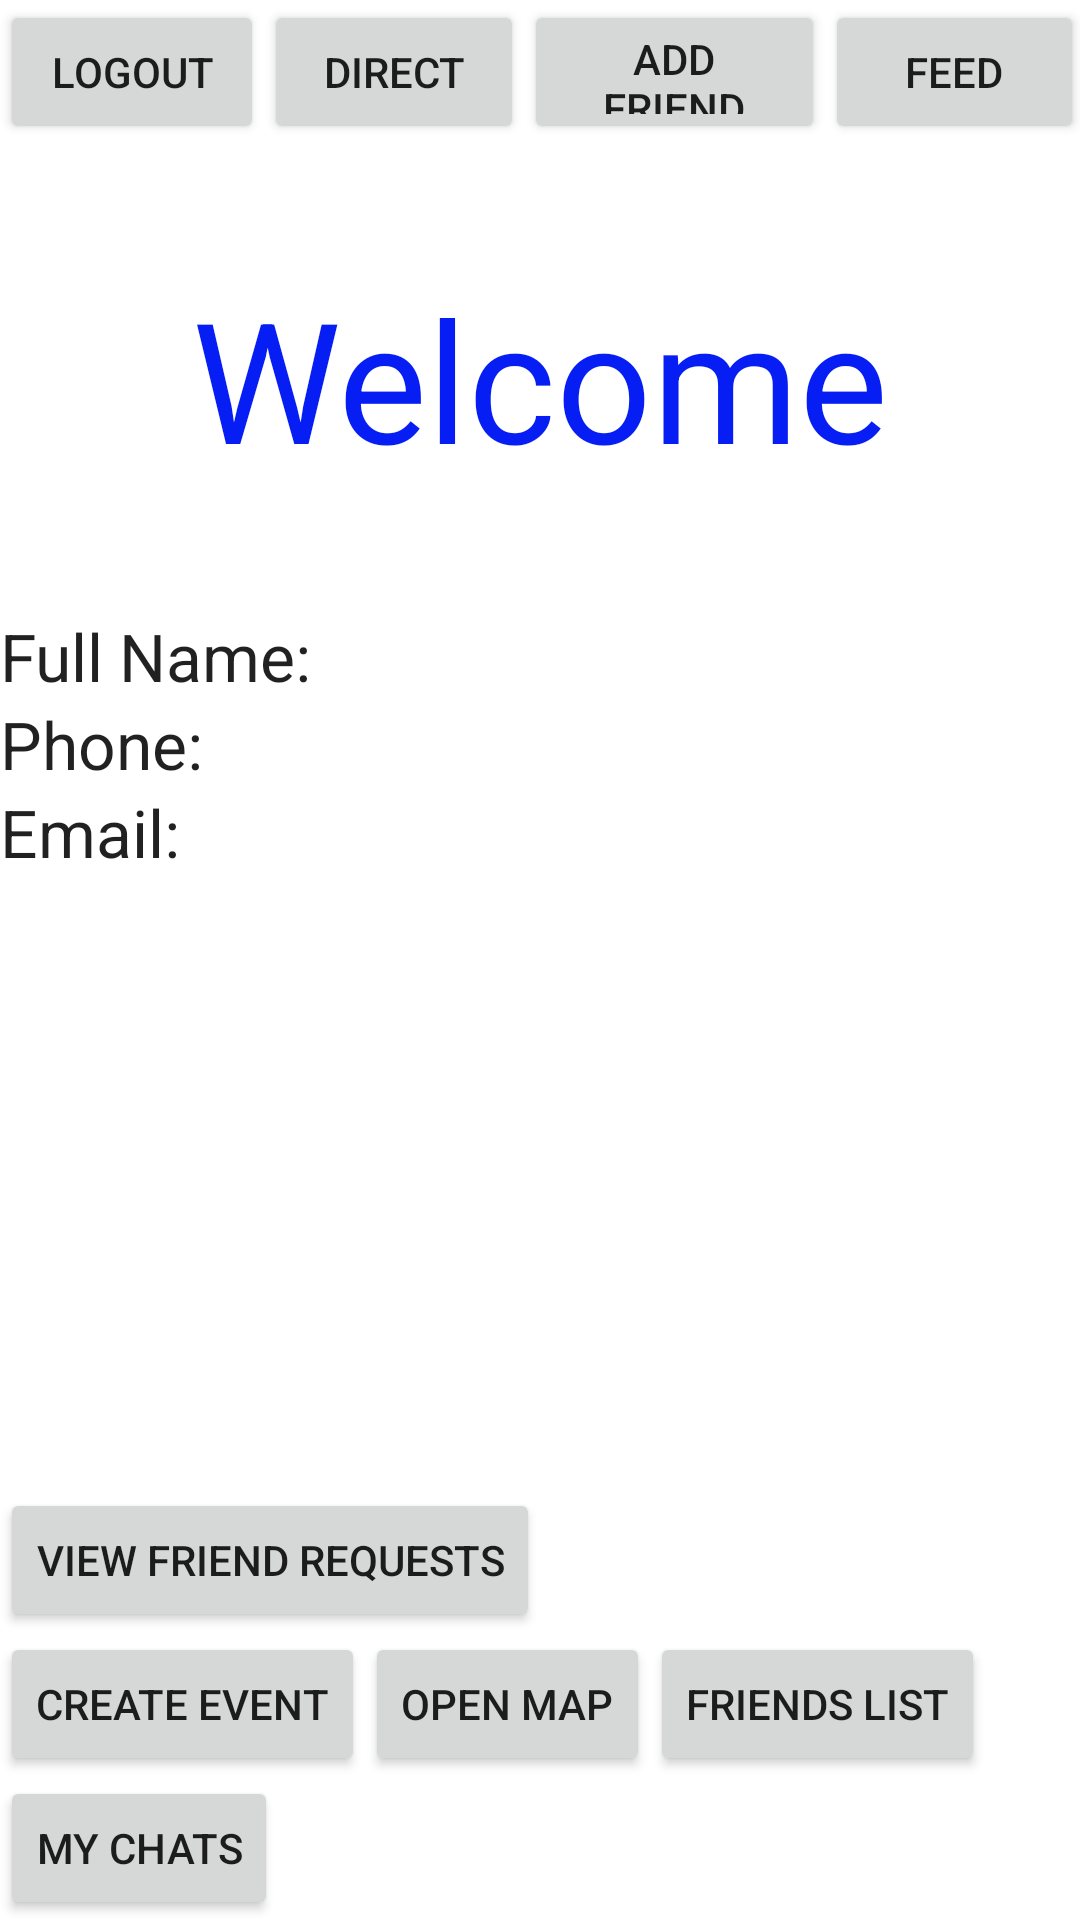

Here is an Android app screen rendered from its layout file. Give the layout XML and the strings, colors and styles it references.
<!-- AndroidManifest.xml: application theme Theme.Simov_project_1180874_1191455__1200606 -->
<!-- res/layout/activity_main.xml -->
<?xml version="1.0" encoding="utf-8"?>
<LinearLayout xmlns:android="http://schemas.android.com/apk/res/android"
    xmlns:app="http://schemas.android.com/apk/res-auto"
    xmlns:tools="http://schemas.android.com/tools"
    android:layout_width="match_parent"
    android:layout_height="match_parent"
    android:orientation="vertical"
    tools:context=".MainActivity">

    <LinearLayout
        android:layout_width="match_parent"
        android:layout_height="wrap_content"
        android:orientation="horizontal">

        <Space
            android:layout_width="wrap_content"
            android:layout_height="wrap_content"
            android:layout_weight="1" />

        <Button
            android:id="@+id/btnLogout"
            android:layout_width="wrap_content"
            android:layout_height="wrap_content"
            android:text="Logout" />

        <Button
            android:id="@+id/post"
            android:layout_width="wrap_content"
            android:layout_height="match_parent"
            android:layout_weight="1"
            android:text="Direct" />

        <Button
            android:id="@+id/addfriend"
            android:layout_width="wrap_content"
            android:layout_height="match_parent"
            android:layout_weight="1"
            android:text="Add friend" />

        <Button
            android:id="@+id/feed"
            android:layout_width="wrap_content"
            android:layout_height="match_parent"
            android:layout_weight="1"
            android:text="feed" />
    </LinearLayout>

    <Space
        android:layout_width="match_parent"
        android:layout_height="wrap_content"
        android:layout_weight="1" />

    <TextView
        android:id="@+id/textView"
        android:layout_width="match_parent"
        android:layout_height="wrap_content"
        android:gravity="center"
        android:text="Welcome"
        android:textAppearance="@style/TextAppearance.AppCompat.Display3"
        android:textColor="#061EF3" />

    <Space
        android:layout_width="match_parent"
        android:layout_height="wrap_content"
        android:layout_weight="1" />

    <TextView
        android:id="@+id/tvFirstName"
        android:layout_width="match_parent"
        android:layout_height="wrap_content"
        android:text="Full Name:"
        android:textAppearance="@style/TextAppearance.AppCompat.Large" />

    <TextView
        android:id="@+id/phone2"
        android:layout_width="match_parent"
        android:layout_height="wrap_content"
        android:text="Phone:"
        android:textAppearance="@style/TextAppearance.AppCompat.Large" />

    <TextView
        android:id="@+id/tvEmail"
        android:layout_width="match_parent"
        android:layout_height="wrap_content"
        android:text="Email:"
        android:textAppearance="@style/TextAppearance.AppCompat.Large" />

    <Space
        android:layout_width="match_parent"
        android:layout_height="wrap_content"
        android:layout_weight="5" />

    <Button
        android:id="@+id/confirmFriendsRequest"
        android:layout_width="wrap_content"
        android:layout_height="wrap_content"
        android:text="View Friend Requests" />

    <LinearLayout
        android:layout_width="wrap_content"
        android:layout_height="wrap_content">

        <Button
            android:id="@+id/createEvent"
            android:layout_width="wrap_content"
            android:layout_height="wrap_content"
            android:text="Create Event" />

        <Button
            android:id="@+id/openMap"
            android:layout_width="wrap_content"
            android:layout_height="wrap_content"
            android:text="Open Map" />

        <Button
            android:id="@+id/openFriends"
            android:layout_width="wrap_content"
            android:layout_height="wrap_content"
            android:text="Friends List" />


    </LinearLayout>
    <Button
        android:id="@+id/messages"
        android:layout_width="wrap_content"
        android:layout_height="wrap_content"
        android:text="My chats" />


</LinearLayout>
<!-- resources referenced by this layout -->
<resources>
  <style name="Theme.Simov_project_1180874_1191455__1200606" parent="Theme.MaterialComponents.DayNight.NoActionBar">
          
          <item name="colorPrimary">@color/purple_500</item>
          <item name="colorPrimaryVariant">@color/purple_700</item>
          <item name="colorOnPrimary">@color/white</item>
          
          <item name="colorSecondary">@color/teal_200</item>
          <item name="colorSecondaryVariant">@color/teal_700</item>
          <item name="colorOnSecondary">@color/black</item>
          
          <item name="android:statusBarColor">?attr/colorPrimaryVariant</item>
          
      </style>
  <!-- not gathered from this repository: default colours our renderer supplied (Android Studio template values) -->
  <color name="purple_500">#FF6200EE</color>
  <color name="purple_700">#FF3700B3</color>
  <color name="teal_200">#FF03DAC5</color>
  <color name="teal_700">#FF018786</color>
  <color name="black">#FF000000</color>
  <color name="white">#FFFFFFFF</color>
</resources>
